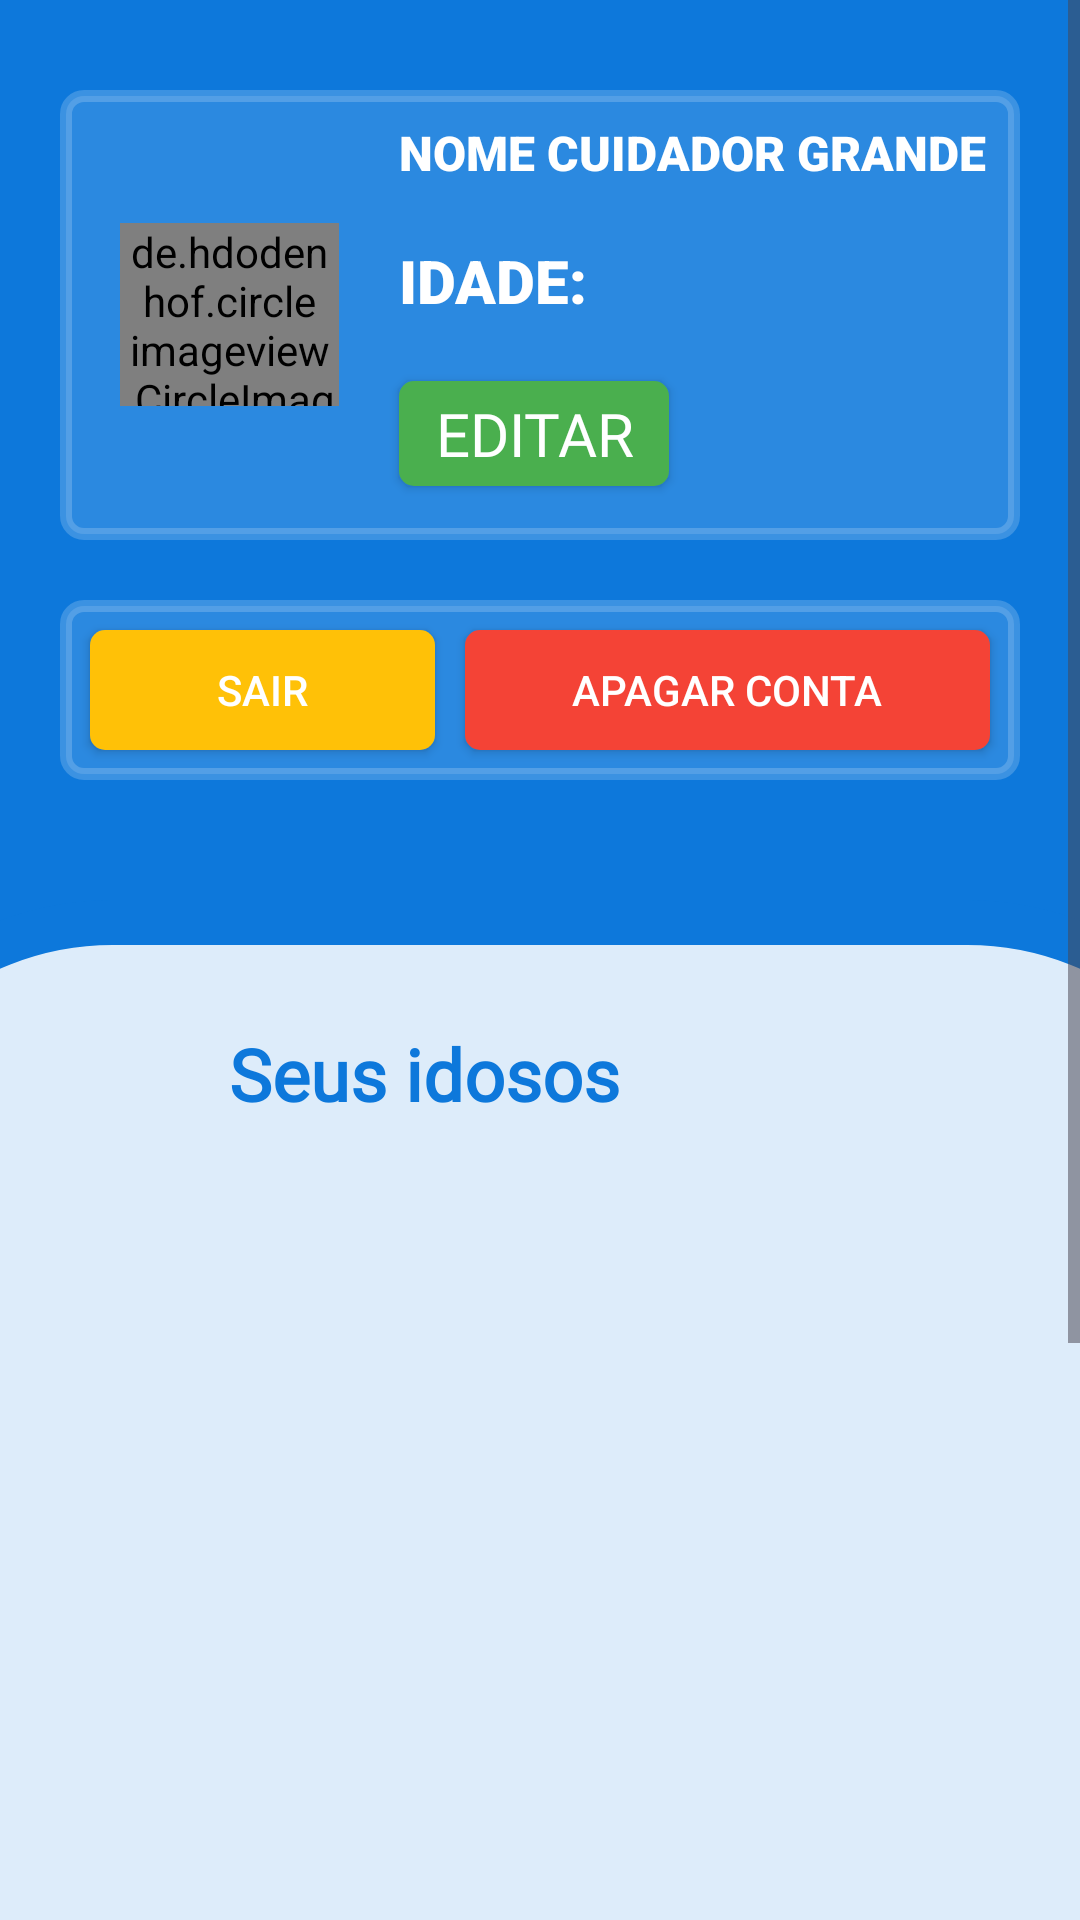

The Android layout XML behind this screen, and the referenced resources:
<!-- AndroidManifest.xml: application theme Theme.Material3.Light.NoActionBar -->
<!-- res/layout/fragment_profile_caregiver.xml -->
<?xml version="1.0" encoding="utf-8"?>
<ScrollView xmlns:android="http://schemas.android.com/apk/res/android"
    xmlns:app="http://schemas.android.com/apk/res-auto"
    xmlns:tools="http://schemas.android.com/tools"
    android:layout_width="match_parent"
    android:layout_height="match_parent">
    <FrameLayout
        android:layout_width="match_parent"
        android:layout_height="match_parent"
        android:background="#0D78DB"
        tools:context=".Fragments.ProfileFragment">

        <ImageView
            android:id="@+id/imageView6"
            android:layout_width="500dp"
            android:layout_height="715dp"
            android:layout_gravity="center"
            android:layout_marginTop="200dp"
            android:src="@drawable/layout_photo" />

        <LinearLayout
            android:layout_width="match_parent"
            android:layout_height="150dp"
            android:layout_marginStart="20dp"
            android:layout_marginTop="30dp"
            android:layout_marginEnd="20dp"
            android:background="@drawable/bg_quad_profile_caregiver"
            android:orientation="horizontal">

            <de.hdodenhof.circleimageview.CircleImageView
                android:id="@+id/imageProfile"
                android:layout_width="73dp"
                android:layout_height="61dp"
                android:layout_gravity="center_vertical"
                android:layout_marginStart="20dp"
                android:background="@drawable/round_image"
                android:src="@drawable/profile_photo_removebg_preview" />

            <LinearLayout
                android:layout_width="match_parent"
                android:layout_height="match_parent"
                android:layout_marginStart="15dp"
                android:orientation="vertical">

                <TextView
                    android:id="@+id/nameProfile"
                    android:layout_width="match_parent"
                    android:layout_height="30dp"
                    android:layout_marginStart="5dp"
                    android:layout_marginTop="10dp"
                    android:layout_marginEnd="10dp"
                    android:autoSizeTextType="uniform"
                    android:fontFamily="sans-serif-black"
                    android:text="Nome Cuidador Grande"
                    android:textAllCaps="true"
                    android:textColor="#FFFFFF"
                    android:textSize="20sp" />

                <TextView
                    android:id="@+id/ageProfile"
                    android:layout_width="match_parent"
                    android:layout_height="wrap_content"
                    android:layout_marginStart="5dp"
                    android:layout_marginTop="10dp"
                    android:fontFamily="sans-serif-black"
                    android:text="Idade:"
                    android:textAllCaps="true"
                    android:textColor="#FFFFFF"
                    android:textSize="20sp" />

                <androidx.appcompat.widget.AppCompatButton
                    android:id="@+id/imageEdit"
                    android:layout_width="90dp"
                    android:layout_height="35dp"
                    android:layout_marginStart="5dp"
                    android:layout_marginTop="20dp"
                    android:background="@drawable/shape_button_confirm"
                    android:fontFamily="@font/oswald_medium"
                    android:text="Editar"
                    android:textColor="#FFFFFF"
                    android:textSize="20sp" />
            </LinearLayout>

        </LinearLayout>

        <LinearLayout
            android:layout_width="match_parent"
            android:layout_height="60dp"
            android:layout_marginStart="20dp"
            android:layout_marginTop="200dp"
            android:layout_marginEnd="20dp"
            android:background="@drawable/bg_quad_profile_caregiver"
            android:orientation="horizontal">

            <androidx.appcompat.widget.AppCompatButton
                android:id="@+id/buttonLogout"
                android:layout_width="115dp"
                android:layout_height="40dp"
                android:layout_gravity="center"
                android:layout_marginLeft="10dp"
                android:background="@drawable/shape_button_exit"
                android:text="Sair"
                android:textColor="#FFFFFF" />

            <androidx.appcompat.widget.AppCompatButton
                android:id="@+id/buttonDeleteProfile"
                android:layout_width="match_parent"
                android:layout_height="40dp"
                android:layout_gravity="center"
                android:layout_marginStart="10dp"
                android:layout_marginEnd="10dp"
                android:background="@drawable/shape_button_delete"
                android:text="Apagar Conta"
                android:textColor="#FFFFFF" />
        </LinearLayout>

        <LinearLayout
            android:layout_width="match_parent"
            android:layout_height="500dp"
            android:layout_gravity="center_horizontal|center_vertical"
            android:layout_marginTop="120dp"
            android:orientation="vertical">

            <LinearLayout
                android:layout_width="match_parent"
                android:layout_height="61dp"
                android:orientation="horizontal">

                <TextView
                    android:id="@+id/youElderlys"
                    android:layout_width="163dp"
                    android:layout_height="wrap_content"
                    android:layout_gravity="center"
                    android:layout_marginStart="60dp"
                    android:fontFamily="@font/baloo_chettan"
                    android:text="Seus idosos"
                    android:textAlignment="center"
                    android:textColor="#0D78DB"
                    android:textColorHint="#FFFFFF"
                    android:textSize="24sp"
                    android:textStyle="bold" />

                <ImageView
                    android:id="@+id/iconAddElderly"
                    android:layout_width="48dp"
                    android:layout_height="45dp"
                    android:layout_gravity="center"
                    android:layout_marginStart="20dp"
                    android:src="@drawable/iconadd3" />
            </LinearLayout>

            <androidx.recyclerview.widget.RecyclerView
                android:id="@+id/recycleElderly"
                android:layout_width="match_parent"
                android:layout_height="match_parent" />
        </LinearLayout>

    </FrameLayout>
</ScrollView>
<!-- resources referenced by this layout -->
<resources>
  <!-- drawable bg_quad_profile_caregiver (drawable) -->
  <?xml version="1.0" encoding="utf-8"?>
  <shape xmlns:android="http://schemas.android.com/apk/res/android"
      android:shape="rectangle">
      <solid android:color="#20FFFFFF" />
      <corners android:radius="6dp" />
      <stroke
          android:width="4dp"
          android:color="#30FFFFFF" />
  </shape>
  <!-- drawable layout_photo (drawable) -->
  <?xml version="1.0" encoding="utf-8"?>
  <shape xmlns:android="http://schemas.android.com/apk/res/android"
      android:shape="rectangle">
      <solid android:color="@color/white" />
      <corners android:radius="100dp" />
      <stroke
          android:width="15dp"
          android:color="#0D78DB" />
  </shape>
  <!-- drawable profile_photo_removebg_preview: png bitmap (drawable, 40944 bytes) -->
  <!-- drawable round_image (drawable) -->
  <?xml version="1.0" encoding="utf-8"?>
  <shape xmlns:android="http://schemas.android.com/apk/res/android" >
      <solid android:color="#0000" />
      <corners android:radius="300dp" />
  </shape>
  <!-- drawable shape_button_confirm (drawable) -->
  <?xml version="1.0" encoding="utf-8"?>
  <shape xmlns:android="http://schemas.android.com/apk/res/android"
      android:shape="rectangle">
  
      <corners android:radius="5dp"/>
      <solid android:color="#4AAF4E"/>
  
  </shape>
  <!-- drawable shape_button_delete (drawable) -->
  <?xml version="1.0" encoding="utf-8"?>
  <shape xmlns:android="http://schemas.android.com/apk/res/android"
      android:shape="rectangle">
  
      <corners android:radius="5dp"/>
      <solid android:color="#F44336"/>
  
  </shape>
  <!-- drawable shape_button_exit (drawable) -->
  <?xml version="1.0" encoding="utf-8"?>
  <shape xmlns:android="http://schemas.android.com/apk/res/android"
      android:shape="rectangle">
  
      <corners android:radius="5dp"/>
      <solid android:color="#FFC107"/>
  
  </shape>
  <color name="white">#DBFFFFFF</color>
</resources>
